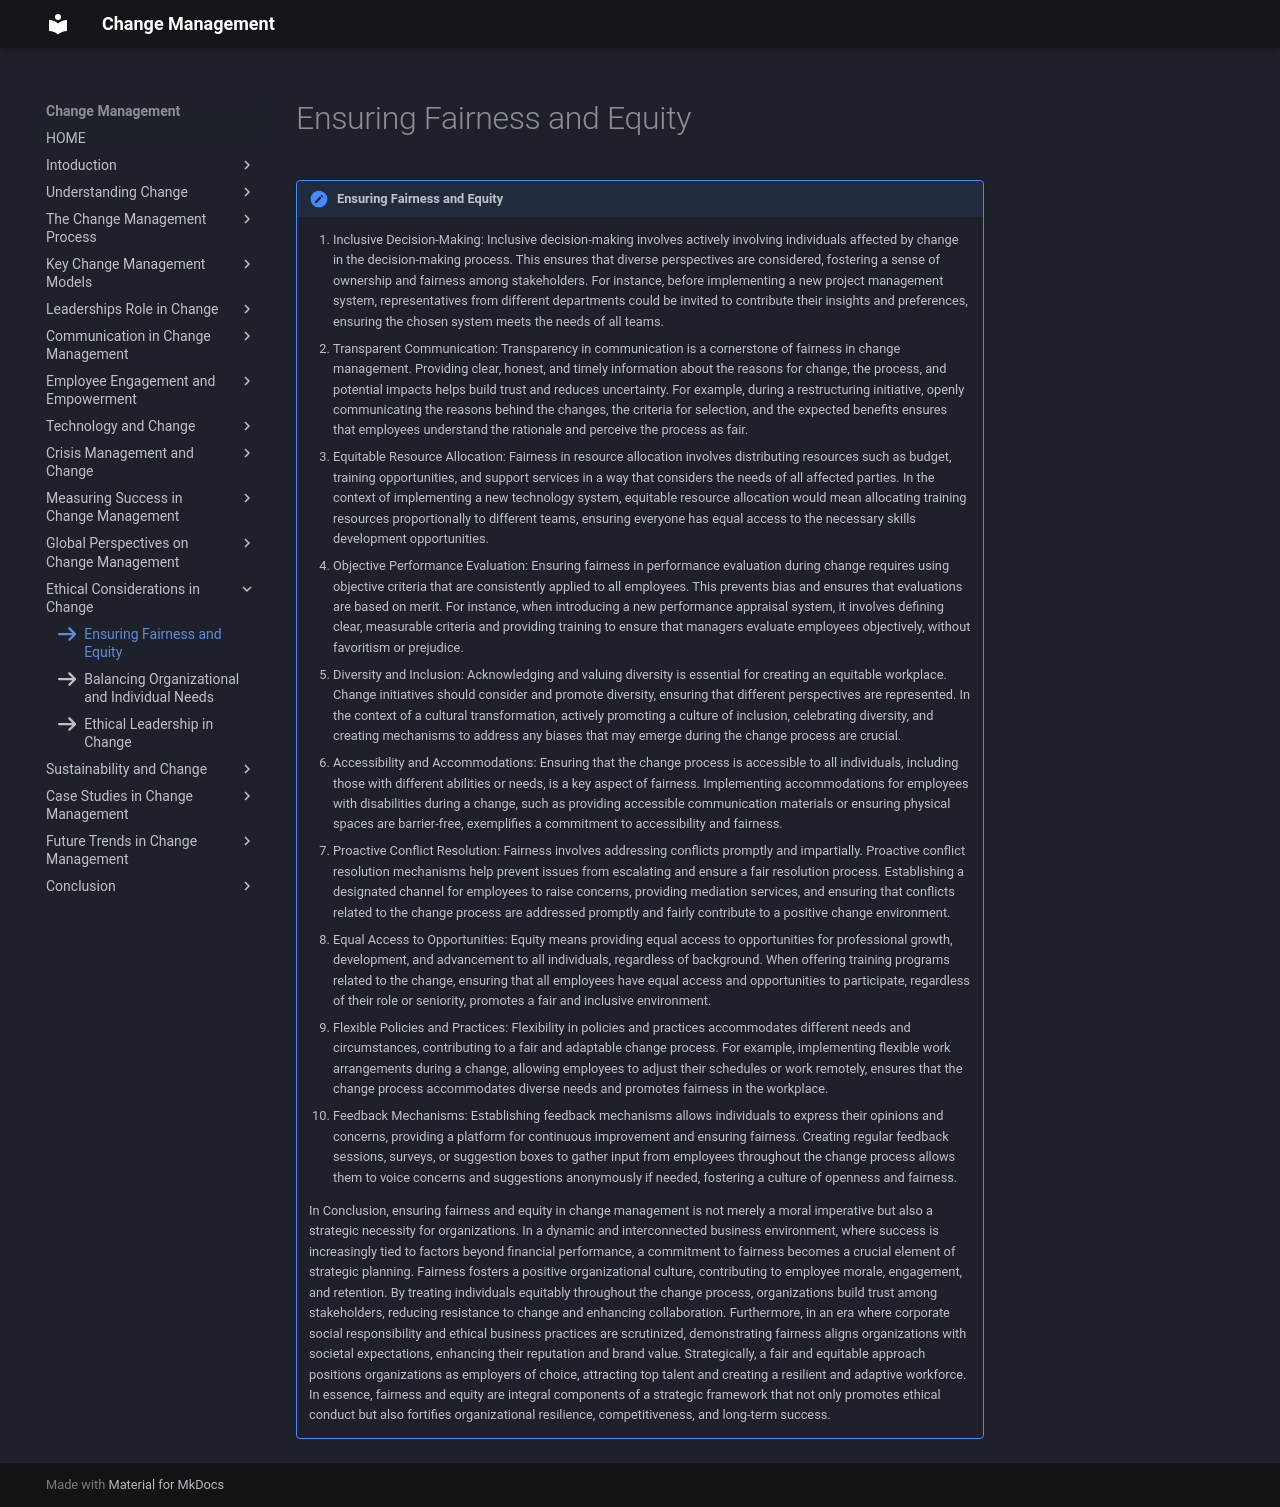

repository: omkarg419/change-management-documentation · page: chap_12/j1/index.html · generator: mkdocs

icon:fontawesome/solid/arrow-right

!!! note "Ensuring Fairness and Equity"

    1. Inclusive Decision-Making:
    Inclusive decision-making involves actively involving individuals affected by change in the decision-making process. This ensures that diverse perspectives are considered, fostering a sense of ownership and fairness among stakeholders. For instance, before implementing a new project management system, representatives from different departments could be invited to contribute their insights and preferences, ensuring the chosen system meets the needs of all teams.
    2. Transparent Communication:
    Transparency in communication is a cornerstone of fairness in change management. Providing clear, honest, and timely information about the reasons for change, the process, and potential impacts helps build trust and reduces uncertainty. For example, during a restructuring initiative, openly communicating the reasons behind the changes, the criteria for selection, and the expected benefits ensures that employees understand the rationale and perceive the process as fair.
    3. Equitable Resource Allocation:
    Fairness in resource allocation involves distributing resources such as budget, training opportunities, and support services in a way that considers the needs of all affected parties. In the context of implementing a new technology system, equitable resource allocation would mean allocating training resources proportionally to different teams, ensuring everyone has equal access to the necessary skills development opportunities.
    4. Objective Performance Evaluation:
    Ensuring fairness in performance evaluation during change requires using objective criteria that are consistently applied to all employees. This prevents bias and ensures that evaluations are based on merit. For instance, when introducing a new performance appraisal system, it involves defining clear, measurable criteria and providing training to ensure that managers evaluate employees objectively, without favoritism or prejudice.
    5. Diversity and Inclusion:
    Acknowledging and valuing diversity is essential for creating an equitable workplace. Change initiatives should consider and promote diversity, ensuring that different perspectives are represented. In the context of a cultural transformation, actively promoting a culture of inclusion, celebrating diversity, and creating mechanisms to address any biases that may emerge during the change process are crucial.
    6. Accessibility and Accommodations:
    Ensuring that the change process is accessible to all individuals, including those with different abilities or needs, is a key aspect of fairness. Implementing accommodations for employees with disabilities during a change, such as providing accessible communication materials or ensuring physical spaces are barrier-free, exemplifies a commitment to accessibility and fairness.
    7. Proactive Conflict Resolution:
    Fairness involves addressing conflicts promptly and impartially. Proactive conflict resolution mechanisms help prevent issues from escalating and ensure a fair resolution process. Establishing a designated channel for employees to raise concerns, providing mediation services, and ensuring that conflicts related to the change process are addressed promptly and fairly contribute to a positive change environment.
    8. Equal Access to Opportunities:
    Equity means providing equal access to opportunities for professional growth, development, and advancement to all individuals, regardless of background. When offering training programs related to the change, ensuring that all employees have equal access and opportunities to participate, regardless of their role or seniority, promotes a fair and inclusive environment.
    9. Flexible Policies and Practices:
    Flexibility in policies and practices accommodates different needs and circumstances, contributing to a fair and adaptable change process. For example, implementing flexible work arrangements during a change, allowing employees to adjust their schedules or work remotely, ensures that the change process accommodates diverse needs and promotes fairness in the workplace.
    10. Feedback Mechanisms:
    Establishing feedback mechanisms allows individuals to express their opinions and concerns, providing a platform for continuous improvement and ensuring fairness. Creating regular feedback sessions, surveys, or suggestion boxes to gather input from employees throughout the change process allows them to voice concerns and suggestions anonymously if needed, fostering a culture of openness and fairness.
    
    In Conclusion, ensuring fairness and equity in change management is not merely a moral imperative but also a strategic necessity for organizations. In a dynamic and interconnected business environment, where success is increasingly tied to factors beyond financial performance, a commitment to fairness becomes a crucial element of strategic planning. Fairness fosters a positive organizational culture, contributing to employee morale, engagement, and retention. By treating individuals equitably throughout the change process, organizations build trust among stakeholders, reducing resistance to change and enhancing collaboration. Furthermore, in an era where corporate social responsibility and ethical business practices are scrutinized, demonstrating fairness aligns organizations with societal expectations, enhancing their reputation and brand value. Strategically, a fair and equitable approach positions organizations as employers of choice, attracting top talent and creating a resilient and adaptive workforce. In essence, fairness and equity are integral components of a strategic framework that not only promotes ethical conduct but also fortifies organizational resilience, competitiveness, and long-term success.
